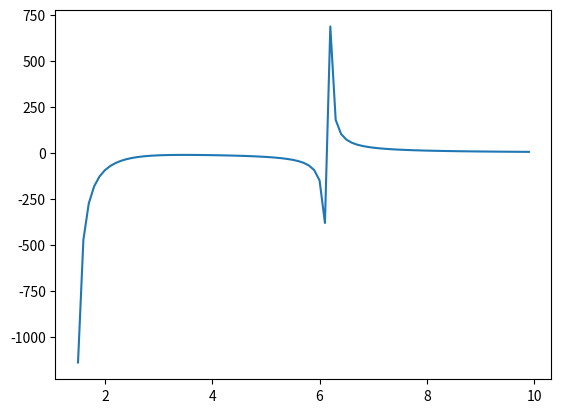

Source code (Python):
import matplotlib.pyplot as plt
import numpy as np
from math import *

tau = 1
beta = 1  # inverse temperature
mu = 0.5  # chemical potential

v = 3  # The BEC limit
q = np.linspace(0, 10, 100, endpoint=False)

"""
def z_c(mu, q):
    return 2*(mu-q**2/4)


def z_p(mu, q, v):
    return z_c(mu, q) + 2*v**2


def x(z):
    return z/(1-z)


def f(z, q):
    return 8*sqrt(2/tau)*exp(z_c(mu, q)*tau)*exp(-x(z)**2)*x(z)**2*exp(beta*(x(z)**2/tau-z_c(mu, q)))/(1-exp(beta*(x(z)**2/tau-z_c(mu, q))))/(x(z)**2+2*tau*v**2)
"""

y = (16*pi*v*np.exp(2*(mu-q**2/4)*tau)/(np.exp(beta*2*(mu-q**2/4))-1)-4*pi/(v-np.sqrt(q**2/4-mu)/beta))
plt.plot(q, y)
plt.show()
